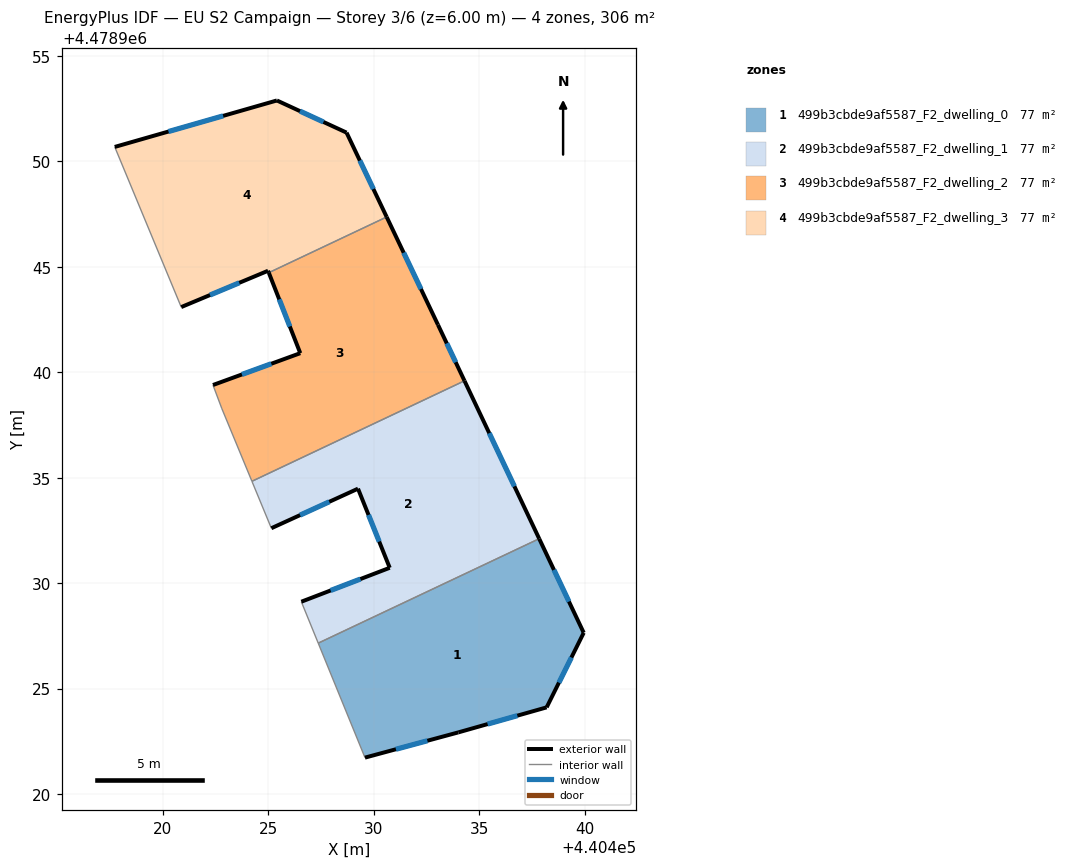
=== STOREY PLAN SPEC (per zone: floor XY polygon, exterior-wall plan segments, windows/doors) ===
zone 1: 499b3cbde9af5587_F2_dwelling_0  (76.6 m²)
  floor: (440437.85, 4478932.11) (440439.96, 4478927.64) (440438.20, 4478924.11) (440434.01, 4478922.92) (440429.58, 4478921.72) (440427.37, 4478927.15)
  exterior wall: (440429.59, 4478921.72) – (440434.01, 4478922.92)  [4.6 m]
    window: (440431.05, 4478922.12) – (440432.55, 4478922.52)  [1.6 m²]
  exterior wall: (440439.96, 4478927.64) – (440437.85, 4478932.11)  [4.9 m]
    window: (440439.26, 4478929.12) – (440438.55, 4478930.63)  [1.7 m²]
  exterior wall: (440438.20, 4478924.11) – (440439.96, 4478927.64)  [4.0 m]
    window: (440438.78, 4478925.28) – (440439.38, 4478926.47)  [1.3 m²]
  exterior wall: (440434.01, 4478922.92) – (440438.20, 4478924.11)  [4.4 m]
    window: (440435.40, 4478923.31) – (440436.81, 4478923.71)  [1.5 m²]
  interior walls: 2
zone 2: 499b3cbde9af5587_F2_dwelling_1  (76.6 m²)
  floor: (440434.30, 4478939.59) (440437.85, 4478932.11) (440427.37, 4478927.15) (440426.57, 4478929.12) (440430.76, 4478930.73) (440429.25, 4478934.48) (440425.14, 4478932.60) (440424.22, 4478934.83)
  exterior wall: (440437.85, 4478932.11) – (440434.30, 4478939.59)  [8.3 m]
    window: (440436.67, 4478934.59) – (440435.48, 4478937.11)  [2.8 m²]
  exterior wall: (440430.76, 4478930.73) – (440426.57, 4478929.12)  [4.5 m]
    window: (440429.37, 4478930.19) – (440427.96, 4478929.65)  [1.5 m²]
  exterior wall: (440429.25, 4478934.48) – (440430.76, 4478930.73)  [4.0 m]
    window: (440429.75, 4478933.23) – (440430.26, 4478931.97)  [1.4 m²]
  exterior wall: (440425.14, 4478932.60) – (440429.25, 4478934.48)  [4.5 m]
    window: (440426.51, 4478933.22) – (440427.89, 4478933.86)  [1.5 m²]
  interior walls: 4
zone 3: 499b3cbde9af5587_F2_dwelling_2  (76.6 m²)
  floor: (440430.61, 4478947.37) (440433.05, 4478942.25) (440434.30, 4478939.59) (440424.22, 4478934.83) (440422.80, 4478938.27) (440422.38, 4478939.40) (440426.52, 4478940.91) (440425.02, 4478944.72)
  exterior wall: (440425.02, 4478944.72) – (440426.52, 4478940.91)  [4.1 m]
    window: (440425.52, 4478943.46) – (440426.02, 4478942.17)  [1.4 m²]
  exterior wall: (440433.05, 4478942.25) – (440430.61, 4478947.37)  [5.7 m]
    window: (440432.24, 4478943.95) – (440431.42, 4478945.67)  [1.9 m²]
  exterior wall: (440434.30, 4478939.59) – (440433.05, 4478942.25)  [2.9 m]
    window: (440433.89, 4478940.48) – (440433.46, 4478941.37)  [1.0 m²]
  exterior wall: (440426.52, 4478940.91) – (440422.38, 4478939.40)  [4.4 m]
    window: (440425.14, 4478940.41) – (440423.75, 4478939.90)  [1.5 m²]
  interior walls: 4
zone 4: 499b3cbde9af5587_F2_dwelling_3  (76.6 m²)
  floor: (440428.71, 4478951.37) (440430.61, 4478947.37) (440425.02, 4478944.72) (440424.99, 4478944.82) (440420.87, 4478943.09) (440417.72, 4478950.69) (440425.41, 4478952.89)
  exterior wall: (440425.41, 4478952.89) – (440417.72, 4478950.69)  [8.0 m]
    window: (440422.86, 4478952.16) – (440420.27, 4478951.42)  [2.7 m²]
  exterior wall: (440428.71, 4478951.37) – (440425.41, 4478952.89)  [3.6 m]
    window: (440427.62, 4478951.87) – (440426.50, 4478952.39)  [1.2 m²]
  exterior wall: (440430.61, 4478947.37) – (440428.71, 4478951.37)  [4.4 m]
    window: (440429.98, 4478948.69) – (440429.34, 4478950.04)  [1.5 m²]
  exterior wall: (440424.99, 4478944.82) – (440425.02, 4478944.72)  [0.1 m]
  exterior wall: (440420.87, 4478943.09) – (440424.99, 4478944.82)  [4.5 m]
    window: (440422.23, 4478943.66) – (440423.62, 4478944.24)  [1.5 m²]
  interior walls: 2

=== DERIVED (storey summary) ===
Building: EU S2 Campaign
Storey: 3 of 6  (floor level z = 6.00 m)
Storey gross floor area: 306.4 m²
Zones on this storey: 4
  - 499b3cbde9af5587_F2_dwelling_0: floor 76.6 m²; exterior wall 17.8 m (53.5 m²); 4 window(s) 6.1 m²; WWR 11.4%
  - 499b3cbde9af5587_F2_dwelling_1: floor 76.6 m²; exterior wall 21.3 m (64.0 m²); 4 window(s) 7.3 m²; WWR 11.4%
  - 499b3cbde9af5587_F2_dwelling_2: floor 76.6 m²; exterior wall 17.1 m (51.3 m²); 4 window(s) 5.8 m²; WWR 11.4%
  - 499b3cbde9af5587_F2_dwelling_3: floor 76.6 m²; exterior wall 20.6 m (61.9 m²); 4 window(s) 7.0 m²; WWR 11.3%
Zone adjacency (shared interzone walls):
  - 499b3cbde9af5587_F2_dwelling_0 ↔ 499b3cbde9af5587_F2_dwelling_1
  - 499b3cbde9af5587_F2_dwelling_1 ↔ 499b3cbde9af5587_F2_dwelling_2
  - 499b3cbde9af5587_F2_dwelling_2 ↔ 499b3cbde9af5587_F2_dwelling_3